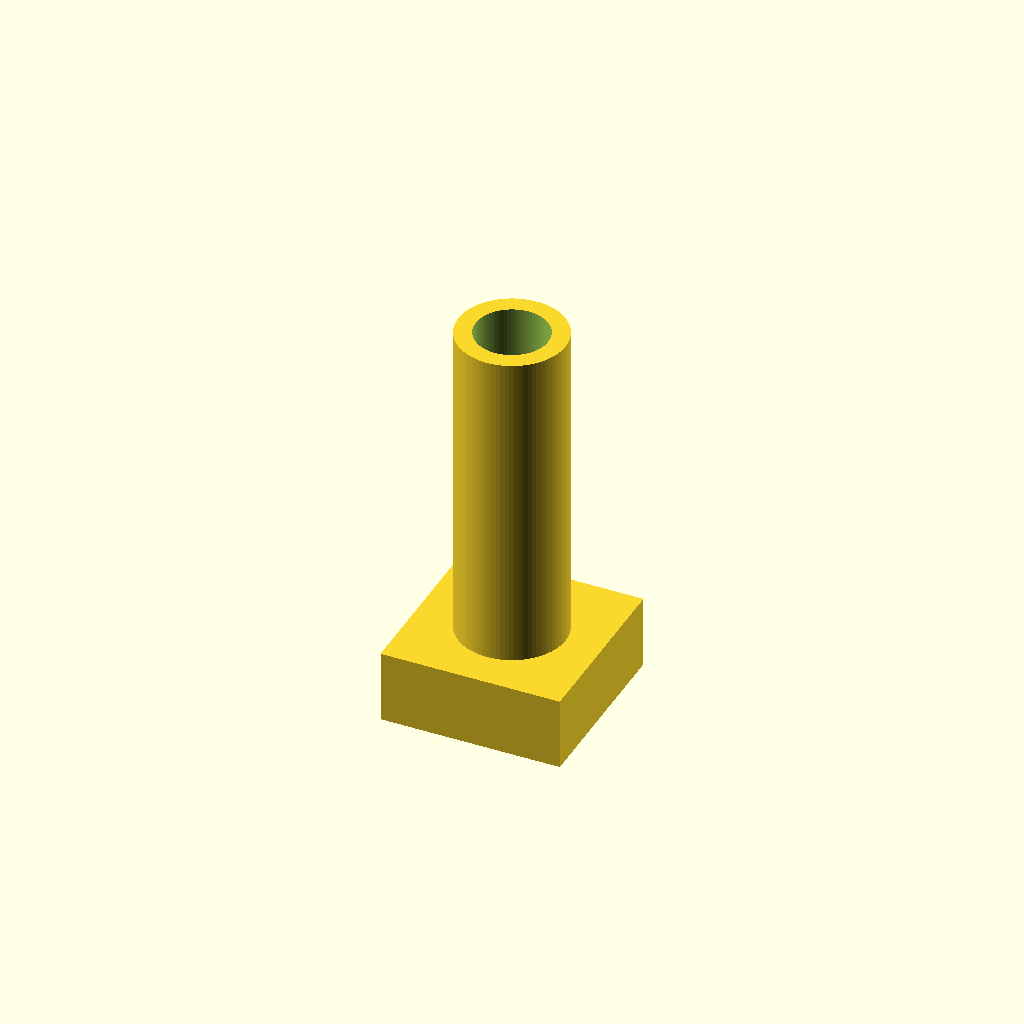
Cell 1: rendered with the file's own defaults.
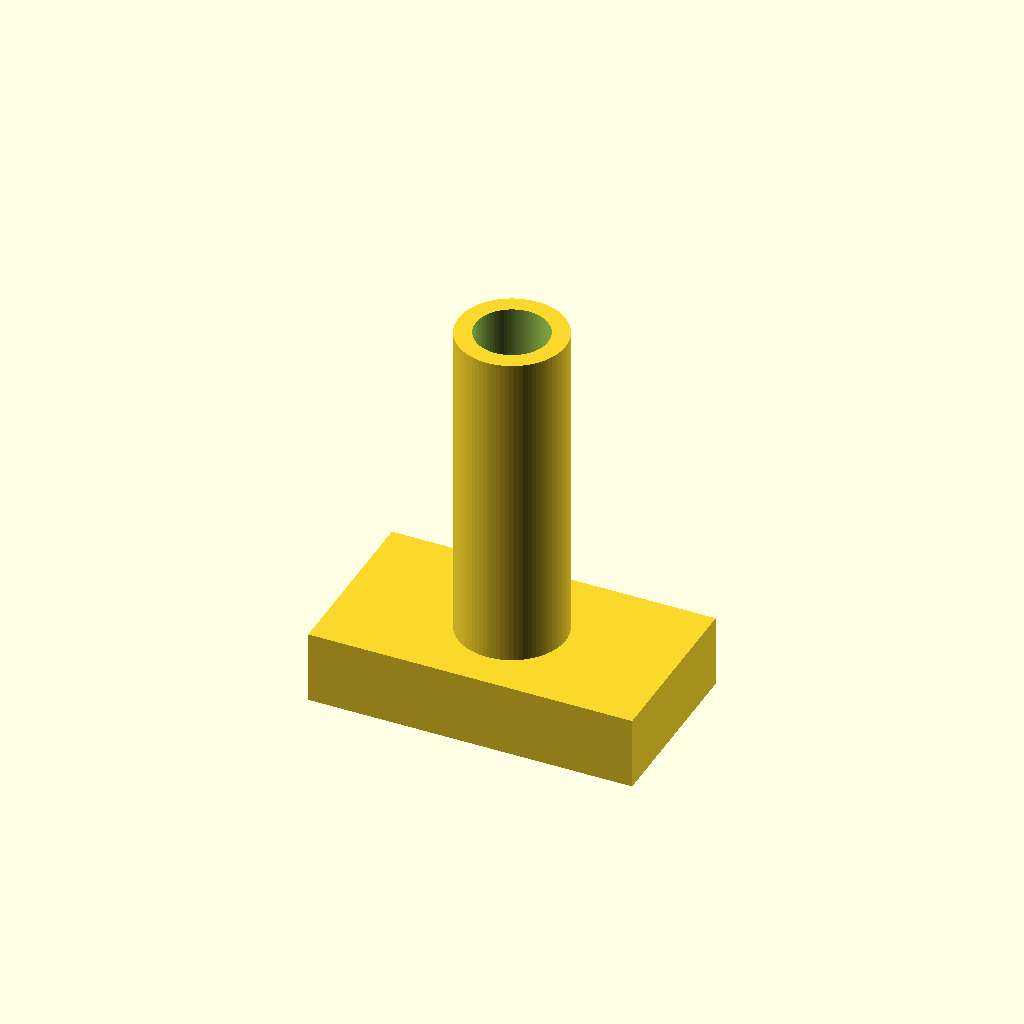
Cell 2: the same model with board_w = 40.
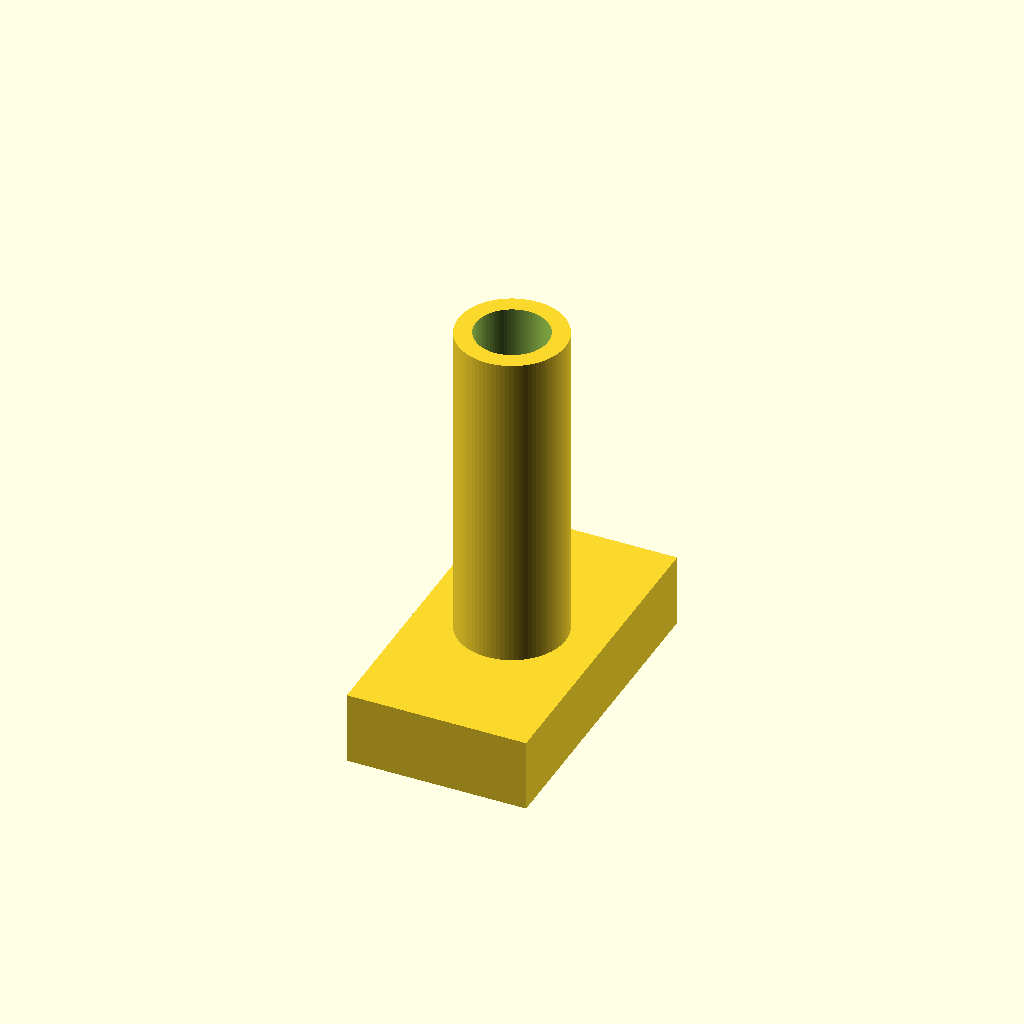
Cell 3: board_h = 40 (everything else at default).
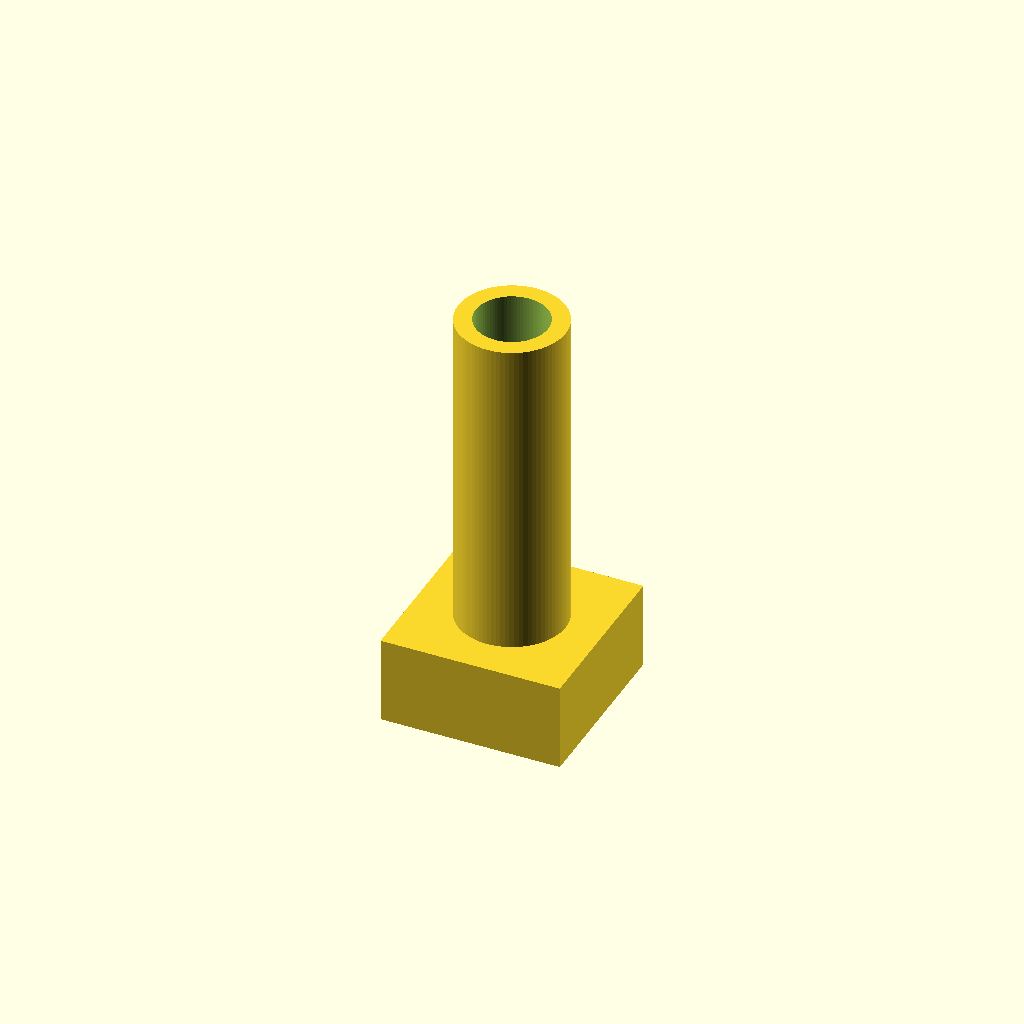
Cell 4: the same model with board_t = 4.
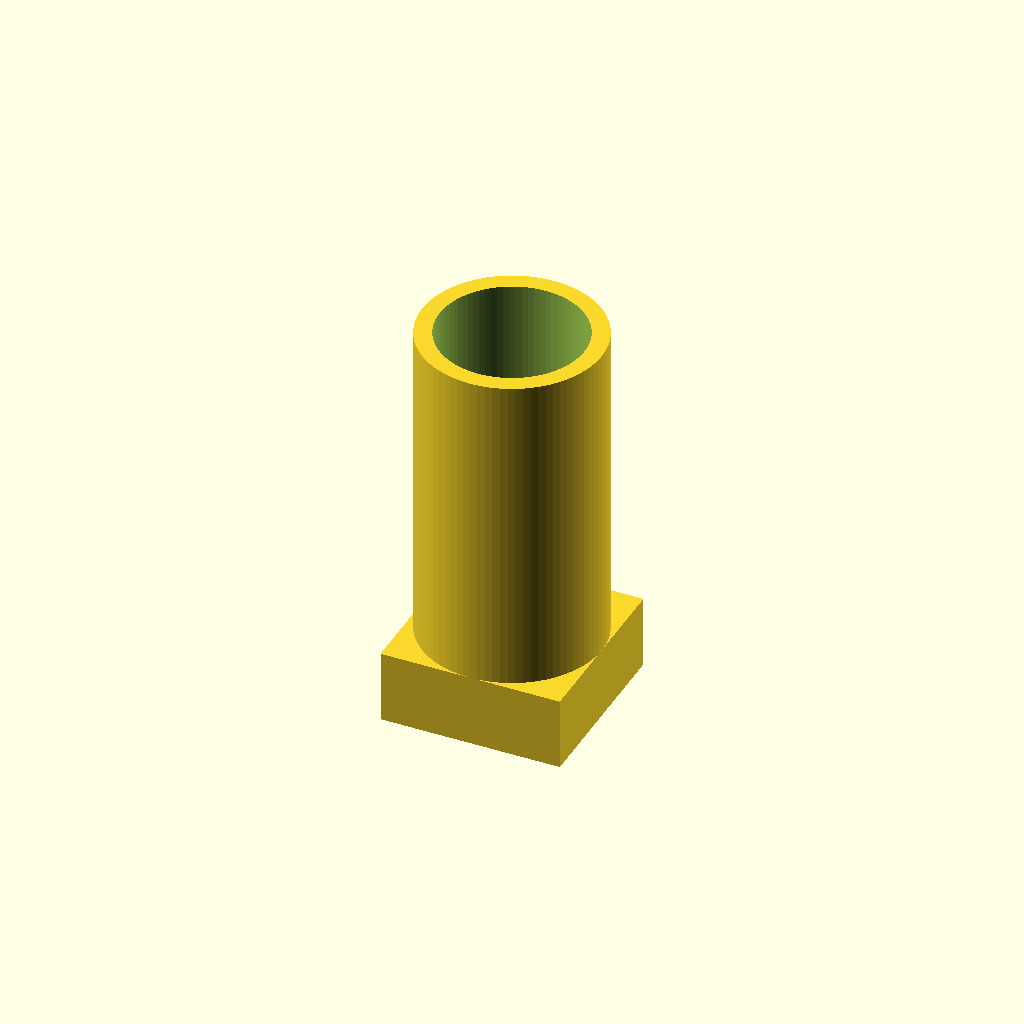
Cell 5: tube_inner_d = 20 (everything else at default).
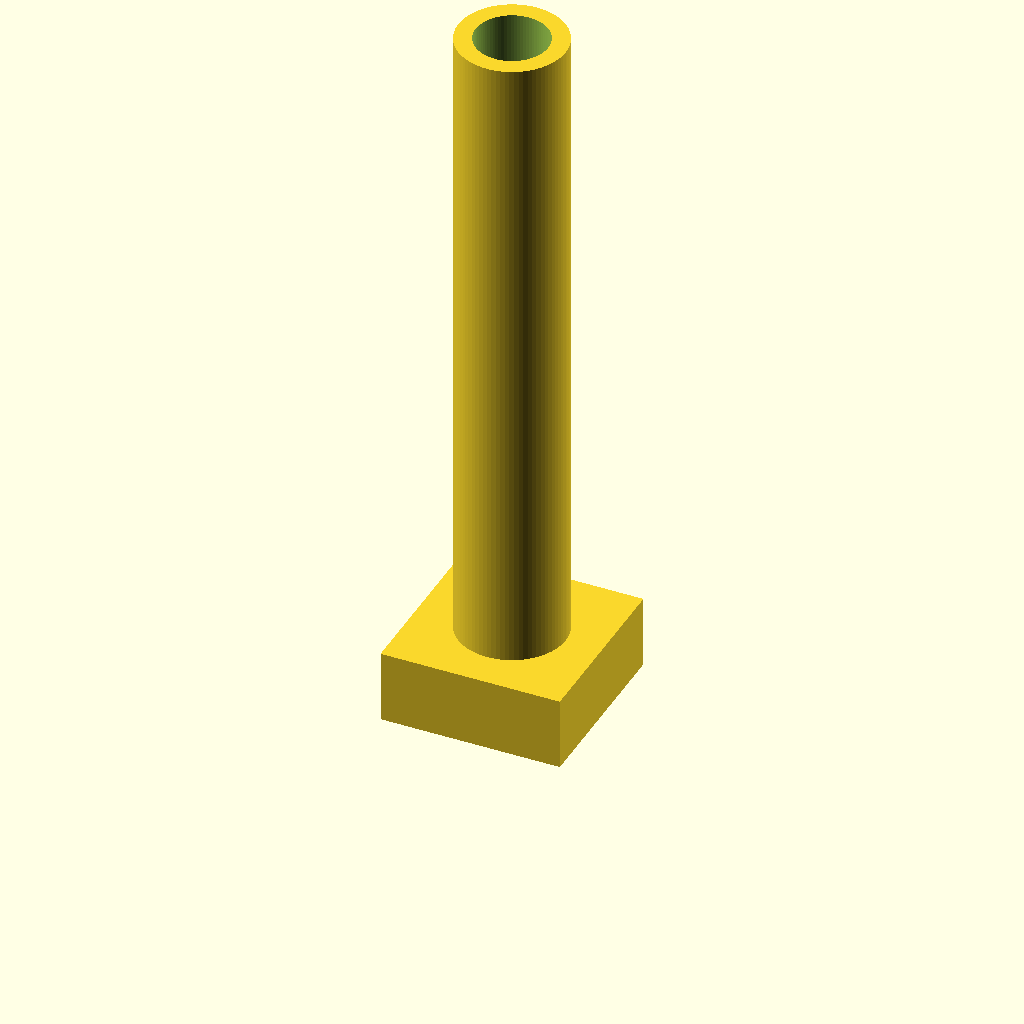
Cell 6: tube_length = 90 (everything else at default).
One fixed orthographic camera (rotation 55°, 0°, 25°; colour scheme Cornfield) for every cell.
Source of the model, projects/laser-harp-modern/mechanics/openscad/opt101_hood.scad:
// Light hood. Measure the actual OPT101 breakout before printing.
board_w = 20.0;
board_h = 20.0;
board_t = 2.0;
tube_inner_d = 10.0;
tube_length = 45.0;
wall = 2.4;
clearance = 0.5;
$fn = 80;

difference() {
  union() {
    translate([-(board_w+2*wall)/2,-(board_h+2*wall)/2,0])
      cube([board_w+2*wall,board_h+2*wall,board_t+8]);
    translate([0,0,board_t+8]) cylinder(h=tube_length,d=tube_inner_d+2*wall);
  }
  translate([-(board_w+clearance)/2,-(board_h+clearance)/2,-1])
    cube([board_w+clearance,board_h+clearance,board_t+5]);
  translate([0,0,board_t+5]) cylinder(h=tube_length+5,d=tube_inner_d);
}
Parameter table extracted from the source (name, type, default, range or options):
board_w: number, default 20
board_h: number, default 20
board_t: number, default 2
tube_inner_d: number, default 10
tube_length: number, default 45
wall: number, default 2.4
clearance: number, default 0.5
